Run: headless pygame with SDL's dummy video driver; simulated clock (each Clock.tick advances the game by its frame time, no real sleeping); random seed 0; keys injected as events and as key.get_pressed() state; no mouse input.
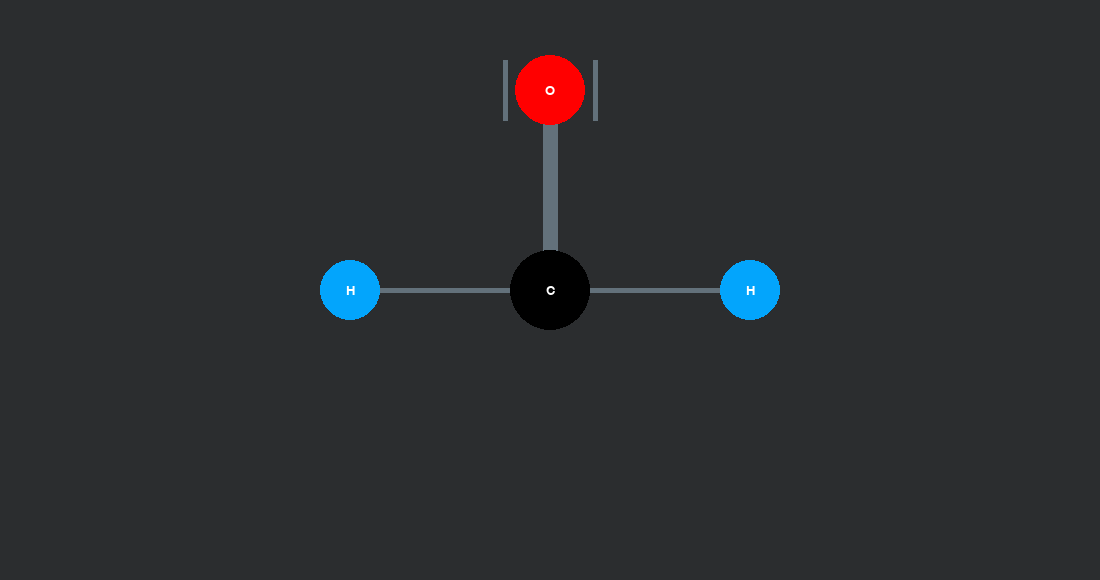
Frame 1 of 4 · flips 1–60 · no input
Frame 2 of 4 · flips 61–180 · tapped SPACE, RETURN · held RIGHT (→), D · screen unchanged from frame 1, image omitted
Frame 3 of 4 · flips 181–300 · held DOWN (↓), S · screen unchanged from frame 2, image omitted
Frame 4 of 4 · flips 301–420 · held LEFT (←), A, UP (↑), W · screen unchanged from frame 3, image omitted

The pygame program that drew these frames:

import pygame
import math
from sys import exit

windowWidth = 1100
windowHeight = 580
frameRate = 60

pygame.init()
screen = pygame.display.set_mode((windowWidth, windowHeight))
pygame.display.set_caption("Molecular Lab")
clock = pygame.time.Clock()
pygame.font.init()

titleFont = pygame.font.Font(None, 30)
regularFont = pygame.font.Font(None, 20)
backgroundColor = (43, 45, 47)
lewisLineColor = (99, 113, 123)
lightBlueColor = (3, 165, 252)
lightGrayColor = (148, 148, 148)
greenColor = (0, 204, 24)
blackColor = (0, 0, 0)
darkBlue = (0, 27, 204)
darkGrayColor = (77, 77, 77)
darkGreenColor = (0, 94, 19)
redColor = (255, 0, 0)
darkRedColor = (150, 0, 0)
pinkColor = (255, 194, 194)
whiteColor = (255, 255, 255)

carbonAtomRadius = 40
hydrogenAtomRadius = 30
oxygenAtomRadius = 35
hydrogenAtomColor = lightBlueColor
carbonAtomColor = blackColor
oxygenAtomColor = redColor

carbonAtomPos_x = 200
lewisSingleConnexionLineThickness = 5
lewisDoubleConnexionLineThickness = 15

def sphericalCarbonDioxideMolecule():
    pygame.draw.circle(screen, oxygenAtomColor, (carbonAtomPos_x - 60, 300), oxygenAtomRadius)
    pygame.draw.circle(screen, oxygenAtomColor, (carbonAtomPos_x + 60, 300), oxygenAtomRadius)
    pygame.draw.circle(screen, carbonAtomColor, (carbonAtomPos_x, 300), carbonAtomRadius)
    carbonLabel = regularFont.render("C", True, whiteColor)
    carbonLabelRect = carbonLabel.get_rect(center = (carbonAtomPos_x, 300))
    oxygen1Label = regularFont.render("O", True, whiteColor)
    oxygen1LabelRect = carbonLabel.get_rect(center = (carbonAtomPos_x - 60, 300))
    oxygen2Label = regularFont.render("O", True, whiteColor)
    oxygen2LabelRect = carbonLabel.get_rect(center = (carbonAtomPos_x + 60, 300))
    screen.blit(carbonLabel, carbonLabelRect)
    screen.blit(oxygen1Label, oxygen1LabelRect)
    screen.blit(oxygen2Label, oxygen2LabelRect)

def lewisCarbonDioxideMolecule():
    pygame.draw.line(screen, lewisLineColor, ((carbonAtomPos_x * 4) - 150, 300), (carbonAtomPos_x * 4, 300), lewisDoubleConnexionLineThickness)
    pygame.draw.line(screen, lewisLineColor, (carbonAtomPos_x * 4, 300), ((carbonAtomPos_x * 4) + 150, 300), lewisDoubleConnexionLineThickness)
    pygame.draw.circle(screen, oxygenAtomColor, ((carbonAtomPos_x * 4) - 150, 300), oxygenAtomRadius)
    pygame.draw.circle(screen, oxygenAtomColor, ((carbonAtomPos_x * 4) + 150, 300), oxygenAtomRadius)
    pygame.draw.circle(screen, carbonAtomColor, (carbonAtomPos_x * 4, 300), carbonAtomRadius)
    carbonLabel = regularFont.render("C", True, whiteColor)
    carbonLabelRect = carbonLabel.get_rect(center = (carbonAtomPos_x * 4, 300))
    oxygen1Label = regularFont.render("O", True, whiteColor)
    oxygen1LabelRect = carbonLabel.get_rect(center = ((carbonAtomPos_x * 4) - 150, 300))
    oxygen2Label = regularFont.render("O", True, whiteColor)
    oxygen2LabelRect = carbonLabel.get_rect(center = ((carbonAtomPos_x * 4) + 150, 300))
    screen.blit(carbonLabel, carbonLabelRect)
    screen.blit(oxygen1Label, oxygen1LabelRect)
    screen.blit(oxygen2Label, oxygen2LabelRect)

def lewisGlucoseMolecule():
    pygame.draw.line(screen, lewisLineColor, (50, 150), (150, windowHeight // 2), lewisDoubleConnexionLineThickness)
    pygame.draw.line(screen, lewisLineColor, (50, 430), (150, windowHeight // 2), lewisSingleConnexionLineThickness)
    pygame.draw.line(screen, lewisLineColor, (150, windowHeight // 2), (300, windowHeight // 2), lewisSingleConnexionLineThickness)
    
    
    pygame.draw.line(screen, lewisLineColor, (300, windowHeight // 2), (300, (windowHeight // 2) - 100), lewisSingleConnexionLineThickness)
    pygame.draw.line(screen, lewisLineColor, (300, windowHeight // 2), (300, (windowHeight // 2) + 100), lewisSingleConnexionLineThickness)
    pygame.draw.line(screen, lewisLineColor, (300, (windowHeight // 2) + 100), (300, (windowHeight // 2) + 200), lewisSingleConnexionLineThickness)
    pygame.draw.line(screen, lewisLineColor, (300, windowHeight // 2), (450, windowHeight // 2), lewisSingleConnexionLineThickness)

    pygame.draw.line(screen, lewisLineColor, (450, windowHeight // 2), (450, (windowHeight // 2) - 100), lewisSingleConnexionLineThickness)
    pygame.draw.line(screen, lewisLineColor, (450, windowHeight // 2), (450, (windowHeight // 2) + 100), lewisSingleConnexionLineThickness)
    pygame.draw.line(screen, lewisLineColor, (450, (windowHeight // 2)), (450, (windowHeight // 2) - 200), lewisSingleConnexionLineThickness)
    pygame.draw.line(screen, lewisLineColor, (450, windowHeight // 2), (600, windowHeight // 2), lewisSingleConnexionLineThickness)

    pygame.draw.line(screen, lewisLineColor, (600, windowHeight // 2), (600, (windowHeight // 2) - 100), lewisSingleConnexionLineThickness)
    pygame.draw.line(screen, lewisLineColor, (600, windowHeight // 2), (600, (windowHeight // 2) + 100), lewisSingleConnexionLineThickness)
    pygame.draw.line(screen, lewisLineColor, (600, (windowHeight // 2) + 100), (600, (windowHeight // 2) + 200), lewisSingleConnexionLineThickness)
    pygame.draw.line(screen, lewisLineColor, (600, windowHeight // 2), (750, windowHeight // 2), lewisSingleConnexionLineThickness)
    
    pygame.draw.line(screen, lewisLineColor, (750, windowHeight // 2), (750, (windowHeight // 2) - 100), lewisSingleConnexionLineThickness)
    pygame.draw.line(screen, lewisLineColor, (750, windowHeight // 2), (750, (windowHeight // 2) + 100), lewisSingleConnexionLineThickness)
    pygame.draw.line(screen, lewisLineColor, (750, (windowHeight // 2) + 100), (750, (windowHeight // 2) + 200), lewisSingleConnexionLineThickness)
    pygame.draw.line(screen, lewisLineColor, (750, windowHeight // 2), (1000, windowHeight // 2), lewisSingleConnexionLineThickness)

    pygame.draw.line(screen, lewisLineColor, (900, windowHeight // 2), (900, (windowHeight // 2) - 100), lewisSingleConnexionLineThickness)
    pygame.draw.line(screen, lewisLineColor, (900, windowHeight // 2), (900, (windowHeight // 2) + 100), lewisSingleConnexionLineThickness)

    pygame.draw.line(screen, lewisLineColor, (900, windowHeight // 2), (1000, windowHeight // 2), lewisSingleConnexionLineThickness)

    pygame.draw.line(screen, lewisLineColor, (1000, windowHeight // 2), (1070, windowHeight // 2), lewisSingleConnexionLineThickness)
    
    pygame.draw.circle(screen, oxygenAtomColor, (50, 150), oxygenAtomRadius - 20)
    oxygenLabel = regularFont.render("O", True, whiteColor)
    oxygenLabelRect = oxygenLabel.get_rect(center = (50, 150))
    screen.blit(oxygenLabel, oxygenLabelRect)
    for i in range(6):
        pygame.draw.circle(screen, carbonAtomColor, (150 + (i * 150), windowHeight // 2), carbonAtomRadius - 20)
        carbonLabel = regularFont.render("C", True, whiteColor)
        carbonLabelRect = carbonLabel.get_rect(center = (150 + (i * 150), windowHeight // 2))
        screen.blit(carbonLabel, carbonLabelRect)
    
    pygame.draw.circle(screen, hydrogenAtomColor, (50, 430), hydrogenAtomRadius - 20)
    pygame.draw.circle(screen, hydrogenAtomColor, (300, (windowHeight // 2) - 100), hydrogenAtomRadius - 20)
    hydrogen1Label = regularFont.render("H", True, whiteColor)
    hydrogen1LabelRect = hydrogen1Label.get_rect(center = (50, 430))
    hydrogen2Label = regularFont.render("H", True, whiteColor)
    hydrogen2LabelRect = hydrogen1Label.get_rect(center = (300, (windowHeight // 2) - 100))
    screen.blit(hydrogen1Label, hydrogen1LabelRect)
    screen.blit(hydrogen2Label, hydrogen2LabelRect)
    
    pygame.draw.circle(screen, oxygenAtomColor, (300, (windowHeight // 2) + 100), oxygenAtomRadius - 20)
    pygame.draw.circle(screen, hydrogenAtomColor, (300, (windowHeight // 2) + 200), hydrogenAtomRadius - 20)
    oxygen1Label = regularFont.render("O", True, whiteColor)
    oxygen1LabelRect = oxygen1Label.get_rect(center = (300, (windowHeight // 2) + 100))
    hydrogen3Label = regularFont.render("H", True, whiteColor)
    hydrogen3LabelRect = hydrogen3Label.get_rect(center = (300, (windowHeight // 2) + 200))
    screen.blit(oxygen1Label, oxygen1LabelRect)
    screen.blit(hydrogen3Label, hydrogen3LabelRect)

    pygame.draw.circle(screen, oxygenAtomColor, (450, (windowHeight // 2) - 100), oxygenAtomRadius - 20)
    pygame.draw.circle(screen, hydrogenAtomColor, (450, (windowHeight // 2) - 200), hydrogenAtomRadius - 20)
    pygame.draw.circle(screen, hydrogenAtomColor, (450, (windowHeight // 2) + 100), hydrogenAtomRadius - 20)
    oxygen2Label = regularFont.render("O", True, whiteColor)
    oxygen2LabelRect = oxygen2Label.get_rect(center = (450, (windowHeight // 2) - 100))
    hydrogen4Label = regularFont.render("H", True, whiteColor)
    hydrogen4LabelRect = hydrogen4Label.get_rect(center = (450, (windowHeight // 2) - 200))
    hydrogen5Label = regularFont.render("H", True, whiteColor)
    hydrogen5LabelRect = hydrogen5Label.get_rect(center = (450, (windowHeight // 2) + 100))
    screen.blit(oxygen2Label, oxygen2LabelRect)
    screen.blit(hydrogen4Label, hydrogen4LabelRect)
    screen.blit(hydrogen5Label, hydrogen5LabelRect)
    
    pygame.draw.circle(screen, hydrogenAtomColor, (600, (windowHeight // 2) - 100), hydrogenAtomRadius - 20)
    pygame.draw.circle(screen, oxygenAtomColor, (600, (windowHeight // 2) + 100), oxygenAtomRadius - 20)
    pygame.draw.circle(screen, hydrogenAtomColor, (600, (windowHeight // 2) + 200), hydrogenAtomRadius - 20)
    hydrogen6Label = regularFont.render("H", True, whiteColor)
    hydrogen6LabelRect = hydrogen6Label.get_rect(center = (600, (windowHeight // 2) - 100))
    oxygen3Label = regularFont.render("O", True, whiteColor)
    oxygen3LabelRect = oxygen3Label.get_rect(center = (600, (windowHeight // 2) + 100))
    hydrogen7Label = regularFont.render("H", True, whiteColor)
    hydrogen7LabelRect = hydrogen7Label.get_rect(center = (600, (windowHeight // 2) + 200))
    screen.blit(hydrogen6Label, hydrogen6LabelRect)
    screen.blit(oxygen3Label, oxygen3LabelRect)
    screen.blit(hydrogen7Label, hydrogen7LabelRect)

    pygame.draw.circle(screen, hydrogenAtomColor, (750, (windowHeight // 2) - 100), hydrogenAtomRadius - 20)
    pygame.draw.circle(screen, oxygenAtomColor, (750, (windowHeight // 2) + 100), oxygenAtomRadius - 20)
    pygame.draw.circle(screen, hydrogenAtomColor, (750, (windowHeight // 2) + 200), hydrogenAtomRadius - 20)
    hydrogen8Label = regularFont.render("H", True, whiteColor)
    hydrogen8LabelRect = hydrogen8Label.get_rect(center = (750, (windowHeight // 2) - 100))
    oxygen4Label = regularFont.render("O", True, whiteColor)
    oxygen4LabelRect = oxygen4Label.get_rect(center = (750, (windowHeight // 2) + 100))
    hydrogen9Label = regularFont.render("H", True, whiteColor)
    hydrogen9LabelRect = hydrogen9Label.get_rect(center = (750, (windowHeight // 2) + 200))
    screen.blit(hydrogen8Label, hydrogen8LabelRect)
    screen.blit(oxygen4Label, oxygen4LabelRect)
    screen.blit(hydrogen9Label, hydrogen9LabelRect)

    pygame.draw.circle(screen, hydrogenAtomColor, (900, (windowHeight // 2) - 100), hydrogenAtomRadius - 20)
    pygame.draw.circle(screen, hydrogenAtomColor, (900, (windowHeight // 2) + 100), hydrogenAtomRadius - 20)
    hydrogen10Label = regularFont.render("H", True, whiteColor)
    hydrogen10LabelRect = hydrogen10Label.get_rect(center = (900, (windowHeight // 2) - 100))
    hydrogen11Label = regularFont.render("H", True, whiteColor)
    hydrogen11LabelRect = hydrogen11Label.get_rect(center = (900, (windowHeight // 2) + 100))
    screen.blit(hydrogen10Label, hydrogen10LabelRect)
    screen.blit(hydrogen11Label, hydrogen11LabelRect)

    pygame.draw.circle(screen, oxygenAtomColor, (1000, windowHeight // 2), oxygenAtomRadius - 20)
    pygame.draw.circle(screen, hydrogenAtomColor, (1070, windowHeight // 2), hydrogenAtomRadius - 20)
    oxygen5Label = regularFont.render("O", True, whiteColor)
    oxygen5LabelRect = oxygen5Label.get_rect(center = (1000, windowHeight // 2))
    hydrogen12Label = regularFont.render("H", True, whiteColor)
    hydrogen12LabelRect = hydrogen12Label.get_rect(center = (1070, windowHeight // 2))
    screen.blit(oxygen5Label, oxygen5LabelRect)
    screen.blit(hydrogen12Label, hydrogen12LabelRect)

def lewisEthanolMolecule():
    pygame.draw.line(screen, lewisLineColor, (50, windowHeight // 2), (350, windowHeight // 2), lewisSingleConnexionLineThickness)
    pygame.draw.line(screen, lewisLineColor, (350, windowHeight // 2), (350, (windowHeight // 2) - 200), lewisSingleConnexionLineThickness)
    pygame.draw.line(screen, lewisLineColor, (350, windowHeight // 2), (350, (windowHeight // 2) + 200), lewisSingleConnexionLineThickness)
    pygame.draw.line(screen, lewisLineColor, (600, windowHeight // 2), (600, (windowHeight // 2) - 200), lewisSingleConnexionLineThickness)
    pygame.draw.line(screen, lewisLineColor, (600, windowHeight // 2), (600, (windowHeight // 2) + 200), lewisSingleConnexionLineThickness)
    pygame.draw.line(screen, lewisLineColor, (350, windowHeight // 2), (600, windowHeight // 2), lewisSingleConnexionLineThickness)
    pygame.draw.line(screen, lewisLineColor, (600, windowHeight // 2), (850, windowHeight // 2), lewisSingleConnexionLineThickness)
    pygame.draw.line(screen, lewisLineColor, (850, windowHeight // 2), (1050, windowHeight // 2), lewisSingleConnexionLineThickness)
    pygame.draw.line(screen, lewisLineColor, (820, (windowHeight // 2) - 50), (880, (windowHeight // 2) - 50), lewisSingleConnexionLineThickness)
    pygame.draw.line(screen, lewisLineColor, (820, (windowHeight // 2) + 50), (880, (windowHeight // 2) + 50), lewisSingleConnexionLineThickness)
    
    pygame.draw.circle(screen, hydrogenAtomColor, (50, windowHeight // 2), hydrogenAtomRadius)
    hydrogen13Label = regularFont.render("H", True, whiteColor)
    hydrogen13LabelRect = hydrogen13Label.get_rect(center = (50, windowHeight // 2))
    screen.blit(hydrogen13Label, hydrogen13LabelRect)
    
    for i in range(2):
        pygame.draw.circle(screen, carbonAtomColor, (350 + (i * 250), windowHeight // 2), carbonAtomRadius)
        carbon1Label = regularFont.render("C", True, whiteColor)
        carbon1LabelRect = carbon1Label.get_rect(center = (350 + (i * 250), windowHeight // 2))
        screen.blit(carbon1Label, carbon1LabelRect)

    pygame.draw.circle(screen, oxygenAtomColor, (850, windowHeight // 2), oxygenAtomRadius)
    oxygen6Label = regularFont.render("O", True, whiteColor)
    oxygen6LabelRect = oxygen6Label.get_rect(center = (850, windowHeight // 2))
    screen.blit(oxygen6Label, oxygen6LabelRect)

    pygame.draw.circle(screen, hydrogenAtomColor, (1050, windowHeight // 2), hydrogenAtomRadius)
    hydrogen14Label = regularFont.render("H", True, whiteColor)
    hydrogen14LabelRect = hydrogen14Label.get_rect(center = (1050, windowHeight // 2))
    screen.blit(hydrogen14Label, hydrogen14LabelRect)
    
    for i in range(2):
        pygame.draw.circle(screen, hydrogenAtomColor, (350 + (i * 250), (windowHeight // 2) - 200), hydrogenAtomRadius)
        hydrogen15Label = regularFont.render("H", True, whiteColor)
        hydrogen15LabelRect = hydrogen15Label.get_rect(center = (350 + (i * 250), (windowHeight // 2) - 200))
        screen.blit(hydrogen15Label, hydrogen15LabelRect)
        pygame.draw.circle(screen, hydrogenAtomColor, (350 + (i * 250), (windowHeight // 2) + 200), hydrogenAtomRadius)
        hydrogen16Label = regularFont.render("H", True, whiteColor)
        hydrogen16LabelRect = hydrogen16Label.get_rect(center = (350 + (i * 250), (windowHeight // 2) + 200))
        screen.blit(hydrogen16Label, hydrogen16LabelRect)

def lewisAcetoneMolecule():
    pygame.draw.line(screen, lewisLineColor, (50, windowHeight // 2), (350, windowHeight // 2), lewisSingleConnexionLineThickness)
    pygame.draw.line(screen, lewisLineColor, (350, windowHeight // 2), (350, (windowHeight // 2) - 200), lewisSingleConnexionLineThickness)
    pygame.draw.line(screen, lewisLineColor, (350, windowHeight // 2), (350, (windowHeight // 2) + 200), lewisSingleConnexionLineThickness)
    pygame.draw.line(screen, lewisLineColor, (600, windowHeight // 2), (600, (windowHeight // 2) - 200), lewisDoubleConnexionLineThickness)
    pygame.draw.line(screen, lewisLineColor, (850, windowHeight // 2), (850, (windowHeight // 2) - 200), lewisSingleConnexionLineThickness)
    pygame.draw.line(screen, lewisLineColor, (850, windowHeight // 2), (850, (windowHeight // 2) + 200), lewisSingleConnexionLineThickness)
    pygame.draw.line(screen, lewisLineColor, (350, windowHeight // 2), (600, windowHeight // 2), lewisSingleConnexionLineThickness)
    pygame.draw.line(screen, lewisLineColor, (600, windowHeight // 2), (850, windowHeight // 2), lewisSingleConnexionLineThickness)
    pygame.draw.line(screen, lewisLineColor, (850, windowHeight // 2), (1050, windowHeight // 2), lewisSingleConnexionLineThickness)

    pygame.draw.circle(screen, hydrogenAtomColor, (50, windowHeight // 2), hydrogenAtomRadius)
    hydrogen17Label = regularFont.render("H", True, whiteColor)
    hydrogen17LabelRect = hydrogen17Label.get_rect(center = (50, windowHeight // 2))
    screen.blit(hydrogen17Label, hydrogen17LabelRect)
        
    for i in range(3):
        pygame.draw.circle(screen, carbonAtomColor, (350 + (i * 250), windowHeight // 2), carbonAtomRadius)
        carbon2Label = regularFont.render("C", True, whiteColor)
        carbon2LabelRect = carbon2Label.get_rect(center = (350 + (i * 250), windowHeight // 2))
        screen.blit(carbon2Label, carbon2LabelRect)

    for i in range(2):
        pygame.draw.circle(screen, hydrogenAtomColor, (350 + (i * 500), (windowHeight // 2) - 200), hydrogenAtomRadius)
        hydrogen18Label = regularFont.render("H", True, whiteColor)
        hydrogen18LabelRect = hydrogen18Label.get_rect(center = (350 + (i * 500), (windowHeight // 2) - 200))
        screen.blit(hydrogen18Label, hydrogen18LabelRect)
        pygame.draw.circle(screen, hydrogenAtomColor, (350 + (i * 500), (windowHeight // 2) + 200), hydrogenAtomRadius)
        hydrogen19Label = regularFont.render("H", True, whiteColor)
        hydrogen19LabelRect = hydrogen19Label.get_rect(center = (350 + (i * 500), (windowHeight // 2) + 200))
        screen.blit(hydrogen19Label, hydrogen19LabelRect)

    pygame.draw.circle(screen, oxygenAtomColor, (600, (windowHeight // 2) - 200), oxygenAtomRadius)
    oxygen7Label = regularFont.render("O", True, whiteColor)
    oxygen7LabelRect = oxygen7Label.get_rect(center = (600, (windowHeight // 2) - 200))
    screen.blit(oxygen7Label, oxygen7LabelRect)
    
    pygame.draw.circle(screen, hydrogenAtomColor, (1050, windowHeight // 2), hydrogenAtomRadius)
    hydrogen20Label = regularFont.render("H", True, whiteColor)
    hydrogen20LabelRect = hydrogen20Label.get_rect(center = (1050, windowHeight // 2))
    screen.blit(hydrogen20Label, hydrogen20LabelRect)

def lewisMethanolMolecule():
    pygame.draw.line(screen, lewisLineColor, (50, windowHeight // 2), (350, windowHeight // 2), lewisSingleConnexionLineThickness)
    pygame.draw.line(screen, lewisLineColor, (350, windowHeight // 2), (350, (windowHeight // 2) - 200), lewisSingleConnexionLineThickness)
    pygame.draw.line(screen, lewisLineColor, (350, windowHeight // 2), (350, (windowHeight // 2) + 200), lewisSingleConnexionLineThickness)
    pygame.draw.line(screen, lewisLineColor, (350, windowHeight // 2), (750, windowHeight // 2), lewisSingleConnexionLineThickness)
    pygame.draw.line(screen, lewisLineColor, (750, windowHeight // 2), (1050, windowHeight // 2), lewisSingleConnexionLineThickness)
    pygame.draw.line(screen, lewisLineColor, (720, (windowHeight // 2) - 50), (780, (windowHeight // 2) - 50), lewisSingleConnexionLineThickness)
    pygame.draw.line(screen, lewisLineColor, (720, (windowHeight // 2) + 50), (780, (windowHeight // 2) + 50), lewisSingleConnexionLineThickness)
    
    pygame.draw.circle(screen, hydrogenAtomColor, (50, windowHeight // 2), hydrogenAtomRadius)
    hydrogen21Label = regularFont.render("H", True, whiteColor)
    hydrogen21LabelRect = hydrogen21Label.get_rect(center = (50, windowHeight // 2))
    screen.blit(hydrogen21Label, hydrogen21LabelRect)
        
    pygame.draw.circle(screen, carbonAtomColor, (350, windowHeight // 2), carbonAtomRadius)
    carbon3Label = regularFont.render("C", True, whiteColor)
    carbon3LabelRect = carbon3Label.get_rect(center = (350, windowHeight // 2))
    screen.blit(carbon3Label, carbon3LabelRect)        

    pygame.draw.circle(screen, oxygenAtomColor, (750, windowHeight // 2), oxygenAtomRadius)
    oxygen7Label = regularFont.render("O", True, whiteColor)
    oxygen7LabelRect = oxygen7Label.get_rect(center = (750, windowHeight // 2))
    screen.blit(oxygen7Label, oxygen7LabelRect)

    pygame.draw.circle(screen, hydrogenAtomColor, (1050, windowHeight // 2), hydrogenAtomRadius)
    hydrogen22Label = regularFont.render("H", True, whiteColor)
    hydrogen22LabelRect = hydrogen22Label.get_rect(center = (1050, windowHeight // 2))
    screen.blit(hydrogen22Label, hydrogen22LabelRect)

    pygame.draw.circle(screen, hydrogenAtomColor, (350, (windowHeight // 2) - 200), hydrogenAtomRadius)
    hydrogen23Label = regularFont.render("H", True, whiteColor)
    hydrogen23LabelRect = hydrogen23Label.get_rect(center = (350, (windowHeight // 2) - 200))
    screen.blit(hydrogen23Label, hydrogen23LabelRect)

    pygame.draw.circle(screen, hydrogenAtomColor, (350, (windowHeight // 2) + 200), hydrogenAtomRadius)
    hydrogen24Label = regularFont.render("H", True, whiteColor)
    hydrogen24LabelRect = hydrogen24Label.get_rect(center = (350, (windowHeight // 2) + 200))
    screen.blit(hydrogen24Label, hydrogen24LabelRect)

def lewisFormaldehydeMolecule():
    pygame.draw.line(screen, lewisLineColor, (350, windowHeight // 2), (550, windowHeight // 2), lewisSingleConnexionLineThickness)
    pygame.draw.line(screen, lewisLineColor, (550, windowHeight // 2), (750, windowHeight // 2), lewisSingleConnexionLineThickness)
    pygame.draw.line(screen, lewisLineColor, (550, windowHeight // 2), (550, (windowHeight // 2) - 200), lewisDoubleConnexionLineThickness)
    pygame.draw.line(screen, lewisLineColor, (505, (windowHeight // 2) - 230), (505, (windowHeight // 2) - 170), lewisSingleConnexionLineThickness)
    pygame.draw.line(screen, lewisLineColor, (595, (windowHeight // 2) - 230), (595, (windowHeight // 2) - 170), lewisSingleConnexionLineThickness)

    
    for i in range(2):
        pygame.draw.circle(screen, hydrogenAtomColor, (350 + (i * 400), windowHeight // 2), hydrogenAtomRadius)
        hydrogen25Label = regularFont.render("H", True, whiteColor)
        hydrogen25LabelRect = hydrogen25Label.get_rect(center = (350 + (i * 400), windowHeight // 2))
        screen.blit(hydrogen25Label, hydrogen25LabelRect)

    pygame.draw.circle(screen, carbonAtomColor, (550, windowHeight // 2), carbonAtomRadius)
    carbon4Label = regularFont.render("C", True, whiteColor)
    carbon4LabelRect = carbon4Label.get_rect(center = (550, windowHeight // 2))
    screen.blit(carbon4Label, carbon4LabelRect)   

    pygame.draw.circle(screen, oxygenAtomColor, (550, (windowHeight // 2) - 200), oxygenAtomRadius)
    oxygen8Label = regularFont.render("O", True, whiteColor)
    oxygen8LabelRect = oxygen8Label.get_rect(center = (550, (windowHeight // 2) - 200))
    screen.blit(oxygen8Label, oxygen8LabelRect)


        

while True:
    screen.fill(backgroundColor)
    for event in pygame.event.get():
        if event.type == pygame.QUIT:
            pygame.quit()
            exit()

    #sphericalCarbonDioxideMolecule()
    #lewisCarbonDioxideMolecule()
    #lewisGlucoseMolecule()
    #lewisEthanolMolecule()
    #lewisAcetoneMolecule()
    #lewisMethanolMolecule()
    lewisFormaldehydeMolecule()

    pygame.display.update()
    clock.tick(frameRate)
